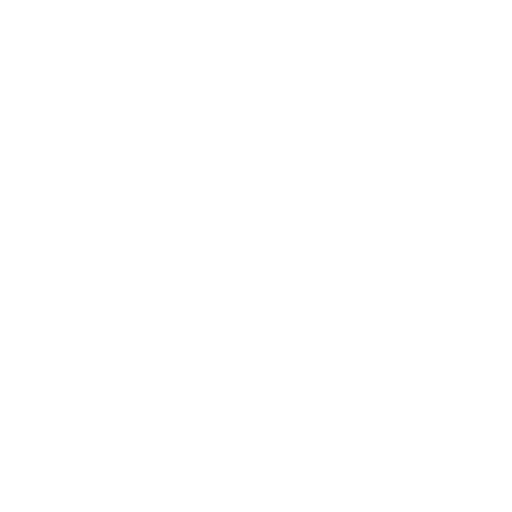
t = 0.00 s
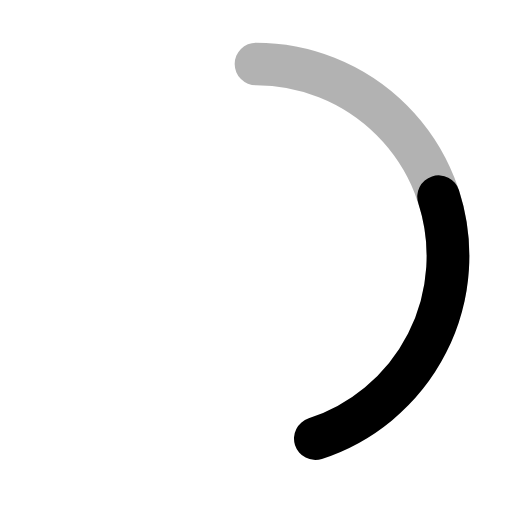
t = 0.30 s
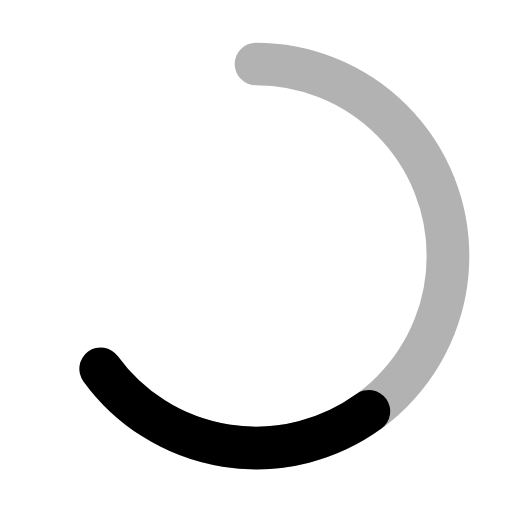
t = 0.60 s
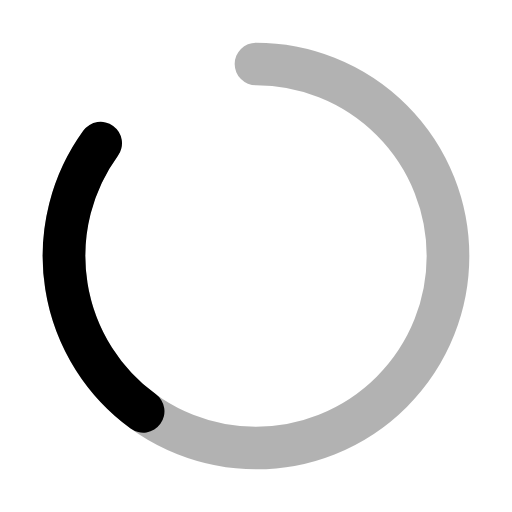
t = 0.90 s
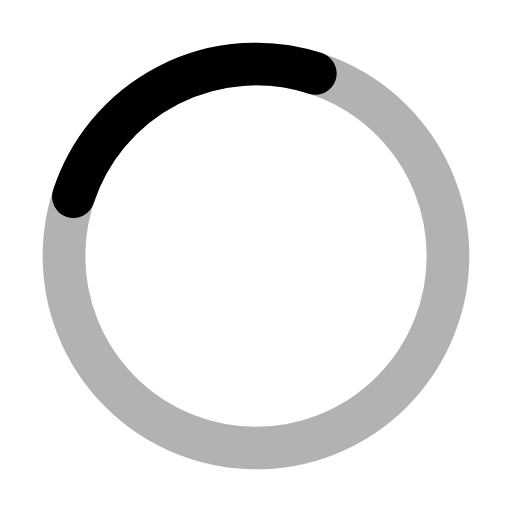
t = 1.20 s
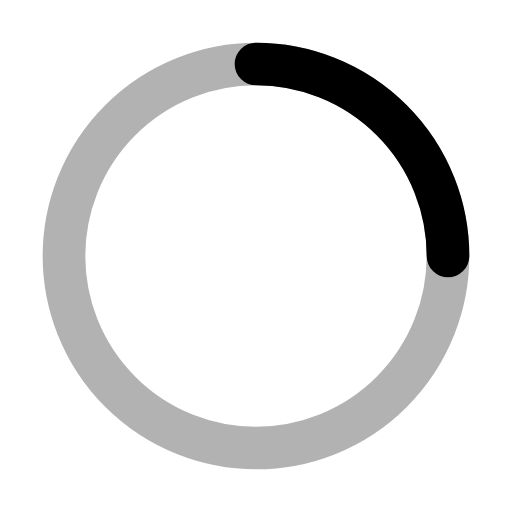
t = 1.50 s

The animated SVG that drew these frames (rendered in a browser with its animation timeline set to each time). Animation: 3 SMIL elements (animate=2,animateTransform=1); one cycle of 1.50 s, repeats indefinitely.

<svg xmlns="http://www.w3.org/2000/svg" width="32" height="32" viewBox="0 0 24 24"><g fill="none" stroke="currentColor" stroke-linecap="round" stroke-linejoin="round" stroke-width="2"><path stroke-dasharray="16" stroke-dashoffset="16" d="M12 3a9 9 0 019 9"><animate fill="freeze" attributeName="stroke-dashoffset" dur="0.3s" values="16;0"/><animateTransform attributeName="transform" dur="1.5s" repeatCount="indefinite" type="rotate" values="0 12 12;360 12 12"/></path><path stroke-dasharray="64" stroke-dashoffset="64" stroke-opacity=".3" d="M12 3a9 9 0 11-.001 18.001A9 9 0 0112 3z"><animate fill="freeze" attributeName="stroke-dashoffset" dur="1.2s" values="64;0"/></path></g></svg>